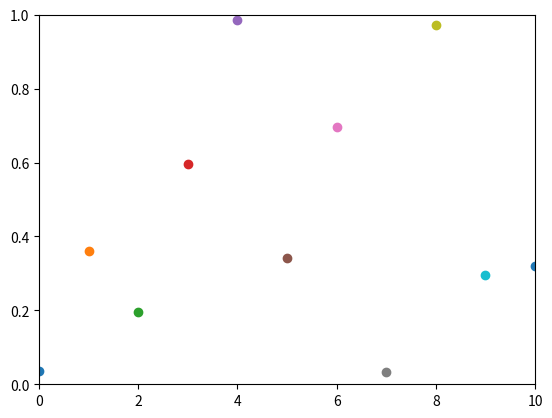

The script that saved this image:
import numpy as np
import matplotlib.pyplot as plt

plt.axis([0, 10, 0, 1])

for i in range(100):
    y = np.random.random()
    plt.scatter(i, y)
    plt.pause(0.05)

plt.show()